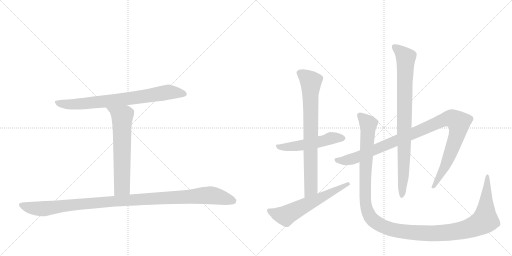
t = 0.00 s
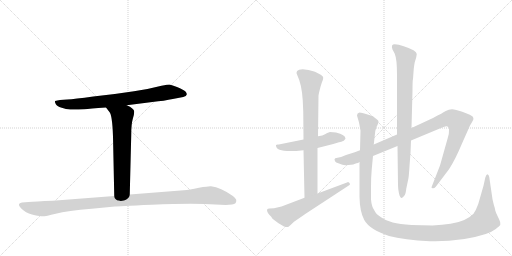
t = 1.70 s
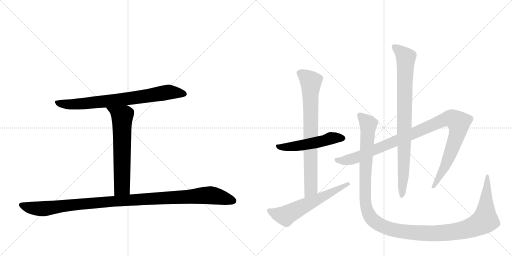
t = 3.40 s
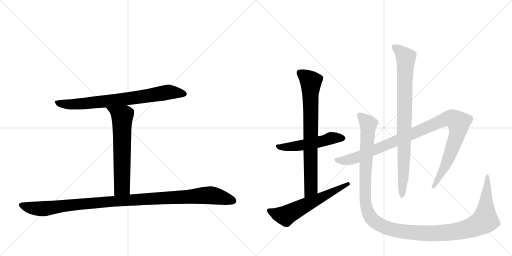
t = 5.10 s
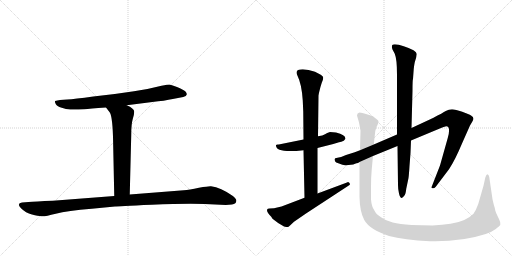
t = 6.81 s
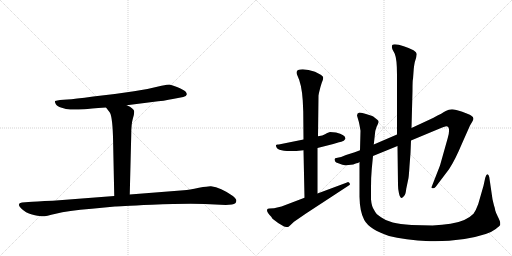
t = 8.51 s

The animated SVG that drew these frames (rendered in a browser with its animation timeline set to each time). Animation: 9 CSS @keyframes rules; one cycle of 8.51 s.

<svg version="1.1" viewBox="0 0 2048 1024" xmlns="http://www.w3.org/2000/svg">
  <g stroke="lightgray" stroke-dasharray="1,1" stroke-width="1" transform="scale(4, 4)">
    <line x1="0" y1="0" x2="256" y2="256"></line>
    <line x1="256" y1="0" x2="0" y2="256"></line>
    <line x1="128" y1="0" x2="128" y2="256"></line>
    <line x1="0" y1="128" x2="256" y2="128"></line>
    <line x1="256" y1="0" x2="512" y2="256"></line>
    <line x1="512" y1="0" x2="256" y2="256"></line>
    <line x1="384" y1="0" x2="384" y2="256"></line>
    <line x1="256" y1="128" x2="512" y2="128"></line>
  </g>
<g transform="scale(1, -1) translate(0, -850)">
   <style type="text/css">
    @keyframes keyframes0 {
      from {
       stroke: black;
       stroke-dashoffset: 771;
       stroke-width: 128;
       }
       72% {
       animation-timing-function: step-end;
       stroke: black;
       stroke-dashoffset: 0;
       stroke-width: 128;
       }
       to {
       stroke: black;
       stroke-width: 1024;
       }
       }
       #make-me-a-hanzi-animation-0 {
         animation: keyframes0 0.877441s both;
         animation-delay: 0.000000s;
         animation-timing-function: linear;
       }
    @keyframes keyframes1 {
      from {
       stroke: black;
       stroke-dashoffset: 643;
       stroke-width: 128;
       }
       68% {
       animation-timing-function: step-end;
       stroke: black;
       stroke-dashoffset: 0;
       stroke-width: 128;
       }
       to {
       stroke: black;
       stroke-width: 1024;
       }
       }
       #make-me-a-hanzi-animation-1 {
         animation: keyframes1 0.773275s both;
         animation-delay: 0.877441s;
         animation-timing-function: linear;
       }
    @keyframes keyframes2 {
      from {
       stroke: black;
       stroke-dashoffset: 1106;
       stroke-width: 128;
       }
       78% {
       animation-timing-function: step-end;
       stroke: black;
       stroke-dashoffset: 0;
       stroke-width: 128;
       }
       to {
       stroke: black;
       stroke-width: 1024;
       }
       }
       #make-me-a-hanzi-animation-2 {
         animation: keyframes2 1.150065s both;
         animation-delay: 1.650716s;
         animation-timing-function: linear;
       }
    @keyframes keyframes3 {
      from {
       stroke: black;
       stroke-dashoffset: 526;
       stroke-width: 128;
       }
       63% {
       animation-timing-function: step-end;
       stroke: black;
       stroke-dashoffset: 0;
       stroke-width: 128;
       }
       to {
       stroke: black;
       stroke-width: 1024;
       }
       }
       #make-me-a-hanzi-animation-3 {
         animation: keyframes3 0.678060s both;
         animation-delay: 2.800781s;
         animation-timing-function: linear;
       }
    @keyframes keyframes4 {
      from {
       stroke: black;
       stroke-dashoffset: 773;
       stroke-width: 128;
       }
       72% {
       animation-timing-function: step-end;
       stroke: black;
       stroke-dashoffset: 0;
       stroke-width: 128;
       }
       to {
       stroke: black;
       stroke-width: 1024;
       }
       }
       #make-me-a-hanzi-animation-4 {
         animation: keyframes4 0.879069s both;
         animation-delay: 3.478841s;
         animation-timing-function: linear;
       }
    @keyframes keyframes5 {
      from {
       stroke: black;
       stroke-dashoffset: 606;
       stroke-width: 128;
       }
       66% {
       animation-timing-function: step-end;
       stroke: black;
       stroke-dashoffset: 0;
       stroke-width: 128;
       }
       to {
       stroke: black;
       stroke-width: 1024;
       }
       }
       #make-me-a-hanzi-animation-5 {
         animation: keyframes5 0.743164s both;
         animation-delay: 4.357910s;
         animation-timing-function: linear;
       }
    @keyframes keyframes6 {
      from {
       stroke: black;
       stroke-dashoffset: 1058;
       stroke-width: 128;
       }
       77% {
       animation-timing-function: step-end;
       stroke: black;
       stroke-dashoffset: 0;
       stroke-width: 128;
       }
       to {
       stroke: black;
       stroke-width: 1024;
       }
       }
       #make-me-a-hanzi-animation-6 {
         animation: keyframes6 1.111003s both;
         animation-delay: 5.101074s;
         animation-timing-function: linear;
       }
    @keyframes keyframes7 {
      from {
       stroke: black;
       stroke-dashoffset: 867;
       stroke-width: 128;
       }
       74% {
       animation-timing-function: step-end;
       stroke: black;
       stroke-dashoffset: 0;
       stroke-width: 128;
       }
       to {
       stroke: black;
       stroke-width: 1024;
       }
       }
       #make-me-a-hanzi-animation-7 {
         animation: keyframes7 0.955566s both;
         animation-delay: 6.212077s;
         animation-timing-function: linear;
       }
    @keyframes keyframes8 {
      from {
       stroke: black;
       stroke-dashoffset: 1338;
       stroke-width: 128;
       }
       81% {
       animation-timing-function: step-end;
       stroke: black;
       stroke-dashoffset: 0;
       stroke-width: 128;
       }
       to {
       stroke: black;
       stroke-width: 1024;
       }
       }
       #make-me-a-hanzi-animation-8 {
         animation: keyframes8 1.338867s both;
         animation-delay: 7.167643s;
         animation-timing-function: linear;
       }
</style>
<path d="M 507 429 L 609 442 Q 659 447 691 454 L 733 462 Q 746 465 747 472 Q 748 478 741 485 Q 734 491 708 502 Q 683 512 677 512 Q 671 512 646 507 Q 597 494 536 485 L 459 474 L 373 464 Q 297 454 269 452 L 240 450 Q 229 449 220 446 Q 219 440 223 434 Q 226 425 247 419 Q 264 412 281 412 Q 299 411 338 413 Q 356 415 424 420 L 507 429 Z" fill="lightgray"></path> 
<path d="M 424 420 L 437 403 Q 449 392 452 304 L 457 66 C 458 36 518 42 519 72 L 525 313 Q 525 353 531 374 Q 537 394 537 403 Q 537 411 529 416 Q 522 423 507 429 C 480 442 406 444 424 420 Z" fill="lightgray"></path> 
<path d="M 457 66 L 211 47 Q 140 44 114 42 L 88 40 Q 65 36 84 17 Q 103 -2 128 -8 Q 153 -14 165 -15 Q 178 -17 223 -5 Q 269 7 367 15 L 460 24 Q 468 25 607 31 Q 746 37 819 34 L 903 30 L 928 32 Q 947 34 945 50 Q 944 56 930 67 Q 883 100 844 105 Q 836 106 796 99 Q 756 91 735 89 L 519 72 L 457 66 Z" fill="lightgray"></path> 
<path d="M 1344 320 L 1320 322 Q 1308 318 1300 313 Q 1292 308 1272 305 L 1214 292 L 1120 273 Q 1116 272 1111 272 Q 1106 272 1104 270 L 1104 268 Q 1104 237 1214 249 L 1270 258 L 1333 274 L 1356 281 Q 1365 283 1375 287 L 1382 295 Q 1382 311 1344 320 Z" fill="lightgray"></path> 
<path d="M 1272 305 L 1274 468 L 1276 479 Q 1282 505 1287 519 Q 1293 533 1293 539 Q 1293 545 1283 551 L 1260 563 Q 1233 573 1211 573 Q 1176 573 1190 547 Q 1207 513 1211 448 L 1213 403 L 1214 292 L 1214 249 L 1218 59 C 1219 29 1270 46 1270 76 L 1270 258 L 1272 305 Z" fill="lightgray"></path> 
<path d="M 1218 59 L 1126 24 L 1096 17 L 1078 16 Q 1070 16 1068 11 Q 1067 0 1085 -17 L 1090 -25 Q 1110 -42 1136 -56 Q 1146 -58 1150 -58 Q 1154 -58 1160 -52 L 1176 -37 L 1224 -4 L 1392 106 Q 1400 110 1400 113 Q 1400 115 1396 120 Q 1392 124 1388 120 L 1270 76 L 1218 59 Z" fill="lightgray"></path> 
<path d="M 1440 249 L 1419 241 L 1384 230 Q 1362 220 1350 219 Q 1338 218 1338 213 L 1340 205 Q 1342 200 1356 196 Q 1371 189 1381 189 Q 1392 189 1413 192 Q 1421 196 1426 197 Q 1432 197 1438 202 L 1492 226 L 1590 266 L 1644 288 L 1764 338 Q 1781 345 1785 345 Q 1796 345 1796 331 Q 1797 316 1791 298 L 1760 188 L 1726 101 Q 1726 97 1731 97 Q 1737 96 1743 103 L 1796 173 Q 1820 209 1848 276 L 1880 348 L 1890 365 Q 1900 380 1884 388 Q 1877 393 1849 403 Q 1821 413 1808 413 Q 1795 413 1783 406 Q 1772 399 1732 378 L 1646 338 L 1588 312 L 1495 272 L 1440 249 Z" fill="lightgray"></path> 
<path d="M 1590 266 L 1592 110 Q 1592 92 1596 76 Q 1603 46 1617 67 Q 1623 74 1625 95 L 1634 138 Q 1636 153 1638 186 L 1642 238 L 1644 288 L 1646 338 L 1650 487 Q 1650 532 1652 534 L 1655 575 Q 1657 592 1659 601 L 1665 621 L 1667 634 Q 1667 648 1615 665 Q 1593 673 1579 673 Q 1562 673 1570 652 L 1579 635 Q 1588 613 1588 552 L 1588 312 L 1590 266 Z" fill="lightgray"></path> 
<path d="M 1495 272 L 1499 307 Q 1499 325 1506 342 Q 1514 358 1514 363 Q 1514 368 1508 372 L 1498 380 Q 1494 384 1486 387 L 1464 394 Q 1448 400 1438 400 Q 1428 398 1428 388 L 1432 374 Q 1436 362 1438 350 L 1442 327 L 1440 249 L 1438 202 L 1438 63 Q 1439 3 1457 -30 Q 1478 -68 1556 -94 Q 1616 -110 1720 -115 L 1741 -115 Q 1855 -115 1943 -86 Q 1961 -82 1983 -66 Q 1999 -53 2001 -50 L 2001 -41 Q 2001 -36 1992 -18 Q 1983 0 1981 8 Q 1980 16 1978 22 Q 1976 27 1974 36 L 1970 53 L 1957 142 Q 1955 152 1949 153 Q 1945 153 1941 139 L 1934 107 L 1913 34 Q 1904 9 1894 -5 Q 1864 -36 1802 -45 Q 1770 -50 1730 -52 L 1646 -50 Q 1598 -46 1571 -40 Q 1544 -34 1524 -19 Q 1503 -6 1497 9 Q 1486 25 1484 53 L 1484 100 Q 1484 143 1487 174 L 1492 226 L 1495 272 Z" fill="lightgray"></path> 
      <clipPath id="make-me-a-hanzi-clip-0">
      <path d="M 507 429 L 609 442 Q 659 447 691 454 L 733 462 Q 746 465 747 472 Q 748 478 741 485 Q 734 491 708 502 Q 683 512 677 512 Q 671 512 646 507 Q 597 494 536 485 L 459 474 L 373 464 Q 297 454 269 452 L 240 450 Q 229 449 220 446 Q 219 440 223 434 Q 226 425 247 419 Q 264 412 281 412 Q 299 411 338 413 Q 356 415 424 420 L 507 429 Z" fill="lightgray"></path>
      </clipPath>
      <path clip-path="url(#make-me-a-hanzi-clip-0)" d="M 226 441 L 258 433 L 298 433 L 497 453 L 675 482 L 736 475 " fill="none" id="make-me-a-hanzi-animation-0" stroke-dasharray="643 1286" stroke-linecap="round"></path>

      <clipPath id="make-me-a-hanzi-clip-1">
      <path d="M 424 420 L 437 403 Q 449 392 452 304 L 457 66 C 458 36 518 42 519 72 L 525 313 Q 525 353 531 374 Q 537 394 537 403 Q 537 411 529 416 Q 522 423 507 429 C 480 442 406 444 424 420 Z" fill="lightgray"></path>
      </clipPath>
      <path clip-path="url(#make-me-a-hanzi-clip-1)" d="M 431 419 L 489 384 L 488 101 L 464 74 " fill="none" id="make-me-a-hanzi-animation-1" stroke-dasharray="515 1030" stroke-linecap="round"></path>

      <clipPath id="make-me-a-hanzi-clip-2">
      <path d="M 457 66 L 211 47 Q 140 44 114 42 L 88 40 Q 65 36 84 17 Q 103 -2 128 -8 Q 153 -14 165 -15 Q 178 -17 223 -5 Q 269 7 367 15 L 460 24 Q 468 25 607 31 Q 746 37 819 34 L 903 30 L 928 32 Q 947 34 945 50 Q 944 56 930 67 Q 883 100 844 105 Q 836 106 796 99 Q 756 91 735 89 L 519 72 L 457 66 Z" fill="lightgray"></path>
      </clipPath>
      <path clip-path="url(#make-me-a-hanzi-clip-2)" d="M 87 28 L 120 19 L 176 15 L 498 49 L 826 69 L 866 65 L 931 47 " fill="none" id="make-me-a-hanzi-animation-2" stroke-dasharray="978 1956" stroke-linecap="round"></path>

      <clipPath id="make-me-a-hanzi-clip-3">
      <path d="M 1344 320 L 1320 322 Q 1308 318 1300 313 Q 1292 308 1272 305 L 1214 292 L 1120 273 Q 1116 272 1111 272 Q 1106 272 1104 270 L 1104 268 Q 1104 237 1214 249 L 1270 258 L 1333 274 L 1356 281 Q 1365 283 1375 287 L 1382 295 Q 1382 311 1344 320 Z" fill="lightgray"></path>
      </clipPath>
      <path clip-path="url(#make-me-a-hanzi-clip-3)" d="M 1108 269 L 1122 261 L 1172 263 L 1336 299 L 1372 297 " fill="none" id="make-me-a-hanzi-animation-3" stroke-dasharray="398 796" stroke-linecap="round"></path>

      <clipPath id="make-me-a-hanzi-clip-4">
      <path d="M 1272 305 L 1274 468 L 1276 479 Q 1282 505 1287 519 Q 1293 533 1293 539 Q 1293 545 1283 551 L 1260 563 Q 1233 573 1211 573 Q 1176 573 1190 547 Q 1207 513 1211 448 L 1213 403 L 1214 292 L 1214 249 L 1218 59 C 1219 29 1270 46 1270 76 L 1270 258 L 1272 305 Z" fill="lightgray"></path>
      </clipPath>
      <path clip-path="url(#make-me-a-hanzi-clip-4)" d="M 1200 557 L 1243 523 L 1244 99 L 1223 67 " fill="none" id="make-me-a-hanzi-animation-4" stroke-dasharray="645 1290" stroke-linecap="round"></path>

      <clipPath id="make-me-a-hanzi-clip-5">
      <path d="M 1218 59 L 1126 24 L 1096 17 L 1078 16 Q 1070 16 1068 11 Q 1067 0 1085 -17 L 1090 -25 Q 1110 -42 1136 -56 Q 1146 -58 1150 -58 Q 1154 -58 1160 -52 L 1176 -37 L 1224 -4 L 1392 106 Q 1400 110 1400 113 Q 1400 115 1396 120 Q 1392 124 1388 120 L 1270 76 L 1218 59 Z" fill="lightgray"></path>
      </clipPath>
      <path clip-path="url(#make-me-a-hanzi-clip-5)" d="M 1076 8 L 1109 -6 L 1145 -12 L 1393 113 " fill="none" id="make-me-a-hanzi-animation-5" stroke-dasharray="478 956" stroke-linecap="round"></path>

      <clipPath id="make-me-a-hanzi-clip-6">
      <path d="M 1440 249 L 1419 241 L 1384 230 Q 1362 220 1350 219 Q 1338 218 1338 213 L 1340 205 Q 1342 200 1356 196 Q 1371 189 1381 189 Q 1392 189 1413 192 Q 1421 196 1426 197 Q 1432 197 1438 202 L 1492 226 L 1590 266 L 1644 288 L 1764 338 Q 1781 345 1785 345 Q 1796 345 1796 331 Q 1797 316 1791 298 L 1760 188 L 1726 101 Q 1726 97 1731 97 Q 1737 96 1743 103 L 1796 173 Q 1820 209 1848 276 L 1880 348 L 1890 365 Q 1900 380 1884 388 Q 1877 393 1849 403 Q 1821 413 1808 413 Q 1795 413 1783 406 Q 1772 399 1732 378 L 1646 338 L 1588 312 L 1495 272 L 1440 249 Z" fill="lightgray"></path>
      </clipPath>
      <path clip-path="url(#make-me-a-hanzi-clip-6)" d="M 1347 211 L 1378 207 L 1424 219 L 1770 369 L 1796 376 L 1816 373 L 1836 359 L 1828 310 L 1777 178 L 1734 106 " fill="none" id="make-me-a-hanzi-animation-6" stroke-dasharray="930 1860" stroke-linecap="round"></path>

      <clipPath id="make-me-a-hanzi-clip-7">
      <path d="M 1590 266 L 1592 110 Q 1592 92 1596 76 Q 1603 46 1617 67 Q 1623 74 1625 95 L 1634 138 Q 1636 153 1638 186 L 1642 238 L 1644 288 L 1646 338 L 1650 487 Q 1650 532 1652 534 L 1655 575 Q 1657 592 1659 601 L 1665 621 L 1667 634 Q 1667 648 1615 665 Q 1593 673 1579 673 Q 1562 673 1570 652 L 1579 635 Q 1588 613 1588 552 L 1588 312 L 1590 266 Z" fill="lightgray"></path>
      </clipPath>
      <path clip-path="url(#make-me-a-hanzi-clip-7)" d="M 1578 661 L 1623 620 L 1614 154 L 1606 70 " fill="none" id="make-me-a-hanzi-animation-7" stroke-dasharray="739 1478" stroke-linecap="round"></path>

      <clipPath id="make-me-a-hanzi-clip-8">
      <path d="M 1495 272 L 1499 307 Q 1499 325 1506 342 Q 1514 358 1514 363 Q 1514 368 1508 372 L 1498 380 Q 1494 384 1486 387 L 1464 394 Q 1448 400 1438 400 Q 1428 398 1428 388 L 1432 374 Q 1436 362 1438 350 L 1442 327 L 1440 249 L 1438 202 L 1438 63 Q 1439 3 1457 -30 Q 1478 -68 1556 -94 Q 1616 -110 1720 -115 L 1741 -115 Q 1855 -115 1943 -86 Q 1961 -82 1983 -66 Q 1999 -53 2001 -50 L 2001 -41 Q 2001 -36 1992 -18 Q 1983 0 1981 8 Q 1980 16 1978 22 Q 1976 27 1974 36 L 1970 53 L 1957 142 Q 1955 152 1949 153 Q 1945 153 1941 139 L 1934 107 L 1913 34 Q 1904 9 1894 -5 Q 1864 -36 1802 -45 Q 1770 -50 1730 -52 L 1646 -50 Q 1598 -46 1571 -40 Q 1544 -34 1524 -19 Q 1503 -6 1497 9 Q 1486 25 1484 53 L 1484 100 Q 1484 143 1487 174 L 1492 226 L 1495 272 Z" fill="lightgray"></path>
      </clipPath>
      <path clip-path="url(#make-me-a-hanzi-clip-8)" d="M 1442 386 L 1473 354 L 1461 163 L 1460 54 L 1465 22 L 1478 -13 L 1494 -32 L 1542 -60 L 1646 -80 L 1766 -83 L 1843 -73 L 1910 -50 L 1940 -31 L 1951 146 " fill="none" id="make-me-a-hanzi-animation-8" stroke-dasharray="1210 2420" stroke-linecap="round"></path>

</g>
</svg>
